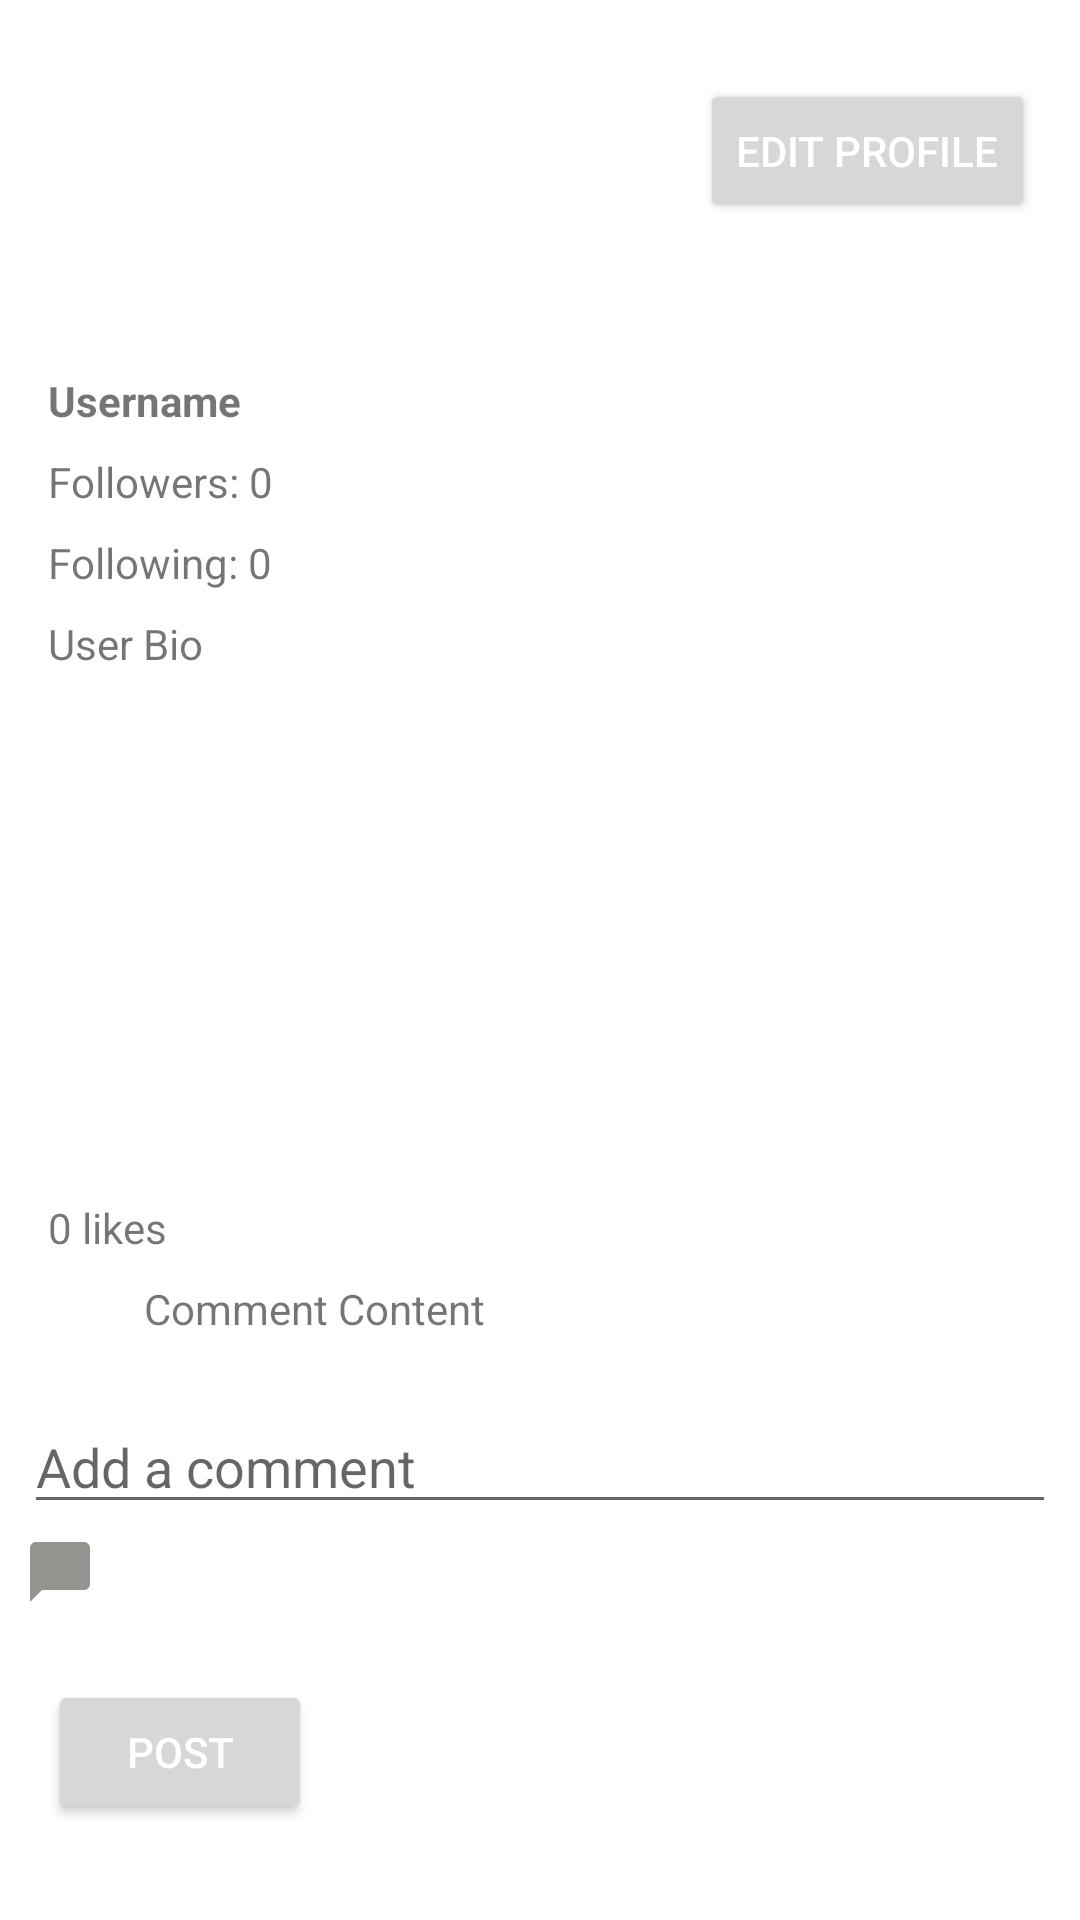

Android layout source for this screen:
<!-- AndroidManifest.xml: application theme Theme.MyAppMaster -->
<!-- res/layout/fragment_social.xml -->
<?xml version="1.0" encoding="utf-8"?>
<RelativeLayout xmlns:android="http://schemas.android.com/apk/res/android"
    android:layout_width="match_parent"
    android:layout_height="match_parent">

    
    <RelativeLayout
        android:id="@+id/userInfoContainer"
        android:layout_width="wrap_content"
        android:layout_height="wrap_content"
        android:layout_alignParentStart="true"
        android:layout_marginStart="16dp"
        android:layout_marginTop="16dp">

        

        
        <ImageView
            android:id="@+id/profilePicture"
            android:layout_width="100dp"
            android:layout_height="100dp"
            android:scaleType="centerCrop"
            android:src="@drawable/baseline_favorite_24" />

        <TextView
            android:id="@+id/username"
            android:layout_width="wrap_content"
            android:layout_height="wrap_content"
            android:text="Username"
            android:textStyle="bold"
            android:layout_below="@id/profilePicture"
            android:layout_marginTop="8dp"/>

        <TextView
            android:id="@+id/followersCount"
            android:layout_width="wrap_content"
            android:layout_height="wrap_content"
            android:layout_below="@id/username"
            android:layout_marginTop="8dp"
            android:text="Followers: 0" />

        <TextView
            android:id="@+id/followingCount"
            android:layout_width="wrap_content"
            android:layout_height="wrap_content"
            android:text="Following: 0"
            android:layout_below="@id/followersCount"
            android:layout_marginTop="8dp"/>

        <TextView
            android:id="@+id/bio"
            android:layout_width="wrap_content"
            android:layout_height="wrap_content"
            android:text="User Bio"
            android:layout_below="@id/followingCount"
            android:layout_marginTop="8dp"/>

        
        <Button
            android:id="@+id/editProfileButton"
            android:layout_width="wrap_content"
            android:layout_height="wrap_content"
            android:layout_below="@id/bio"
            android:layout_alignParentEnd="true"
            android:layout_marginTop="-198dp"
            android:layout_marginEnd="15dp"
            android:text="Edit Profile" />

    </RelativeLayout>

    
    <androidx.recyclerview.widget.RecyclerView
        android:id="@+id/postsRecyclerView"
        android:layout_width="match_parent"
        android:layout_height="wrap_content"
        android:layout_below="@id/userInfoContainer"
        android:layout_above="@id/postButtonContainer"
        android:layout_marginTop="16dp"
        android:layout_marginBottom="16dp"
        android:padding="16dp" />


    
    <include
        android:id="@+id/itemPostLayout"
        layout="@layout/item_post"
        android:layout_width="match_parent"
        android:layout_height="wrap_content"
        android:layout_above="@id/postButtonContainer" />

    
    <LinearLayout
        android:id="@+id/postButtonContainer"
        android:layout_width="match_parent"
        android:layout_height="wrap_content"
        android:orientation="horizontal"
        android:layout_alignParentBottom="true"
        android:padding="16dp">

        <Button
            android:id="@+id/postButton"
            android:layout_width="wrap_content"
            android:layout_height="wrap_content"
            android:text="Post"
            android:layout_alignParentBottom="true"
            android:layout_centerHorizontal="true"
            android:layout_marginBottom="16dp"/>

    </LinearLayout>

</RelativeLayout>
<!-- res/layout/item_post.xml (included above) -->
<?xml version="1.0" encoding="utf-8"?>
<LinearLayout xmlns:android="http://schemas.android.com/apk/res/android"
    android:layout_width="match_parent"
    android:layout_height="wrap_content"
    android:orientation="vertical"
    android:padding="8dp">

    
    <ImageView
        android:id="@+id/postImage"
        android:layout_width="match_parent"
        android:layout_height="wrap_content"
        android:text="Post Content"/>


    
    <LinearLayout
        android:layout_width="match_parent"
        android:layout_height="wrap_content"
        android:orientation="horizontal"
        android:gravity="center_vertical">

        
        <ImageView
            android:id="@+id/likeIcon"
            android:layout_width="wrap_content"
            android:layout_height="wrap_content"
            android:src="@drawable/baseline_favorite_24"
            android:layout_marginEnd="4dp"/>

        
        <TextView
            android:id="@+id/likesCount"
            android:layout_width="wrap_content"
            android:layout_height="wrap_content"
            android:text="0 likes"
            android:layout_marginStart="4dp"/>

    </LinearLayout>

    
    <LinearLayout
        android:layout_width="match_parent"
        android:layout_height="wrap_content"
        android:orientation="vertical"
        android:layout_marginTop="4dp">

        
        <LinearLayout
            android:layout_width="match_parent"
            android:layout_height="wrap_content"
            android:orientation="horizontal"
            android:padding="4dp">

            
            <ImageView
                android:id="@+id/commenterProfilePicture"
                android:layout_width="32dp"
                android:layout_height="32dp"
                android:src="@drawable/baseline_favorite_24"
                android:scaleType="centerCrop"/>

            
            <TextView
                android:id="@+id/commentContent"
                android:layout_width="0dp"
                android:layout_height="wrap_content"
                android:layout_weight="1"
                android:text="Comment Content"
                android:layout_marginStart="4dp"/>

        </LinearLayout>

        

    </LinearLayout>

    
    <EditText
        android:id="@+id/commentInput"
        android:layout_width="match_parent"
        android:layout_height="wrap_content"
        android:hint="Add a comment"
        android:layout_marginTop="4dp"/>

    
    <ImageView
        android:id="@+id/postCommentIcon"
        android:layout_width="wrap_content"
        android:layout_height="wrap_content"
        android:src="@drawable/baseline_chat_bubble_24"
        android:layout_marginTop="4dp"/>

</LinearLayout>
<!-- resources referenced by this layout -->
<resources>
  <!-- drawable baseline_chat_bubble_24 (drawable) -->
  <vector android:height="24dp" android:tint="#93938F"
      android:viewportHeight="24" android:viewportWidth="24"
      android:width="24dp" xmlns:android="http://schemas.android.com/apk/res/android">
      <path android:fillColor="@android:color/white" android:pathData="M20,2H4c-1.1,0 -2,0.9 -2,2v18l4,-4h14c1.1,0 2,-0.9 2,-2V4c0,-1.1 -0.9,-2 -2,-2z"/>
  </vector>
  <style name="Theme.MyAppMaster" parent="Base.Theme.MyAppMaster" />
  <style name="Base.Theme.MyAppMaster" parent="Theme.MaterialComponents.DayNight.NoActionBar">
          
          
           <item name="colorPrimary">@color/black</item>
           <item name="colorPrimaryVariant">@color/white</item>
           
           <item name="android:textColorPrimary">@color/white</item>
           <item name="android:statusBarColor">@color/yellow</item>
  
      </style>
  <color name="black">#FF000000</color>
  <color name="white">#FFFFFFFF</color>
  <color name="yellow">#DEA329</color>
</resources>
